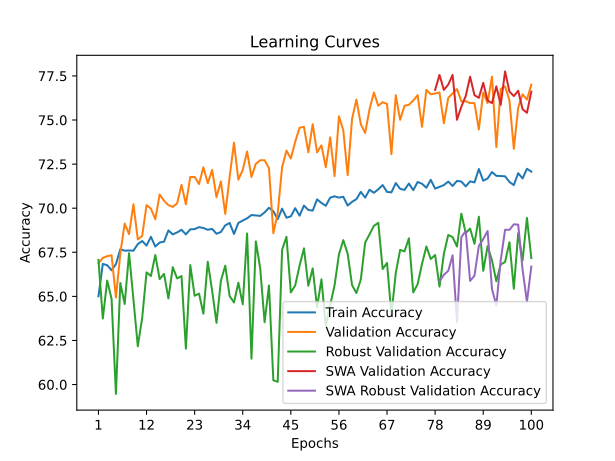

Source data for this figure (header and first rows):
time; train_accuracy; train_loss; valid_accuracy; valid_loss; valid_accuracy_robust; valid_accuracy_swa; valid_accuracy_robust_swa
13,3909; 65,0062; 1,5344; 66,8828; 1,1655; 67,0690; 66,8828; 67,0690
26,8318; 66,8414; 1,2802; 67,1820; 0,9571; 63,7414; 67,1820; 63,7414
40,6290; 66,7665; 1,2626; 67,2818; 0,9437; 65,8966; 67,2818; 65,8966
54,9359; 66,4794; 1,2634; 67,3317; 0,9988; 64,8621; 67,3317; 64,8621
69,3339; 66,8290; 1,2439; 64,9377; 0,9902; 59,4655; 64,9377; 59,4655
84,1448; 67,6779; 1,2370; 67,4314; 0,9553; 65,7586; 67,4314; 65,7586
98,6410; 67,5905; 1,2278; 69,1272; 0,9156; 64,5690; 69,1272; 64,5690
112,9106; 67,6030; 1,2168; 68,5287; 0,8976; 67,4483; 68,5287; 67,4483
127,8121; 67,5905; 1,2163; 70,2244; 0,8808; 64,8276; 70,2244; 64,8276
142,3173; 67,9650; 1,2099; 68,2294; 0,9092; 62,1724; 68,2294; 62,1724
157,2788; 68,1398; 1,2079; 68,4289; 0,8876; 63,7759; 68,4289; 63,7759
173,1734; 67,8777; 1,2044; 70,1746; 0,8552; 66,3621; 70,1746; 66,3621
187,7014; 68,3770; 1,2021; 69,9751; 0,8706; 66,1552; 69,9751; 66,1552
202,1209; 67,8277; 1,1970; 69,3766; 0,8726; 67,3448; 69,3766; 67,3448
217,6213; 68,0524; 1,2017; 70,7731; 0,8320; 65,9828; 70,7731; 65,9828
232,8863; 68,1024; 1,1906; 70,4239; 0,8300; 66,2759; 70,4239; 66,2759
248,4960; 68,7391; 1,1909; 70,1746; 0,8342; 64,8793; 70,1746; 64,8793
263,4008; 68,5144; 1,1913; 70,0748; 0,8229; 66,6552; 70,0748; 66,6552
277,8227; 68,6267; 1,1908; 70,2743; 0,8541; 66,0172; 70,2743; 66,0172
292,8154; 68,7765; 1,1772; 71,3217; 0,8825; 66,1552; 71,3217; 66,1552
307,0617; 68,5144; 1,1797; 70,2244; 0,8350; 62,0345; 70,2244; 62,0345
321,1493; 68,8015; 1,1773; 71,7706; 0,8150; 66,7759; 71,7706; 66,7759
334,6048; 68,8140; 1,1761; 71,7706; 0,8094; 65,0345; 71,7706; 65,0345
348,7954; 68,9263; 1,1758; 71,3716; 0,8137; 65,1552; 71,3716; 65,1552
363,0809; 68,8764; 1,1718; 72,3192; 0,7961; 64,0172; 72,3192; 64,0172
376,7413; 68,7765; 1,1723; 71,4214; 0,7874; 66,9655; 71,4214; 66,9655
390,8050; 68,8265; 1,1713; 72,1696; 0,7820; 65,3276; 72,1696; 65,3276
405,0398; 68,5518; 1,1732; 70,6234; 0,7920; 63,5000; 70,6234; 63,5000
420,1529; 68,6517; 1,1696; 71,5212; 0,8046; 65,8793; 71,5212; 65,8793
435,2538; 69,0262; 1,1731; 69,6758; 0,8518; 66,7414; 69,6758; 66,7414
450,6031; 69,1635; 1,1704; 71,7706; 0,7981; 65,0172; 71,7706; 65,0172
465,5198; 68,5393; 1,1680; 73,7157; 0,7563; 64,6552; 73,7157; 64,6552
480,3404; 69,1635; 1,1646; 71,6209; 0,7658; 65,7759; 71,6209; 65,7759
494,6973; 69,3009; 1,1637; 72,1696; 0,7983; 64,5517; 72,1696; 64,5517
509,2025; 69,4257; 1,1612; 73,2170; 0,7588; 68,5690; 73,2170; 68,5690
524,6490; 69,6130; 1,1558; 71,7706; 0,8116; 61,4655; 71,7706; 61,4655
539,1600; 69,5880; 1,1560; 72,5187; 0,7484; 68,1207; 72,5187; 68,1207
553,0403; 69,5630; 1,1548; 72,7182; 0,7609; 66,5862; 72,7182; 66,5862
567,1227; 69,7628; 1,1480; 72,7182; 0,7753; 63,5345; 72,7182; 63,5345
582,0018; 70,0250; 1,1481; 72,2693; 0,7610; 65,6207; 72,2693; 65,6207
595,9032; 69,8252; 1,1484; 68,5786; 0,8115; 60,2414; 68,5786; 60,2414
609,7864; 69,3758; 1,1583; 69,7257; 0,8037; 60,1552; 69,7257; 60,1552
624,3033; 69,9750; 1,1454; 72,3192; 0,7672; 67,6379; 72,3192; 67,6379
638,3828; 69,4632; 1,1480; 73,2668; 0,7408; 68,3793; 73,2668; 68,3793
652,5675; 69,5381; 1,1487; 72,8180; 0,7475; 65,2241; 72,8180; 65,2241
666,7070; 70,0000; 1,1423; 73,7656; 0,7469; 65,6207; 73,7656; 65,6207
680,1796; 69,5755; 1,1411; 74,5636; 0,7183; 66,7414; 74,5636; 66,7414
693,7124; 70,1498; 1,1363; 74,6135; 0,7168; 67,7241; 74,6135; 67,7241
707,8581; 69,9001; 1,1413; 73,1671; 0,7162; 65,6034; 73,1671; 65,6034
723,1407; 69,8627; 1,1345; 74,7631; 0,6982; 66,5862; 74,7631; 66,5862
738,1949; 70,4994; 1,1343; 73,1671; 0,7332; 64,3793; 73,1671; 64,3793
753,1613; 70,2996; 1,1340; 73,5661; 0,7313; 65,9655; 73,5661; 65,9655
767,8980; 70,1373; 1,1311; 72,3192; 0,7688; 63,3103; 72,3192; 63,3103
783,8048; 70,5993; 1,1288; 74,0150; 0,7129; 64,5172; 74,0150; 64,5172
800,3788; 70,6742; 1,1275; 71,8204; 0,8021; 65,6207; 71,8204; 65,6207
816,6468; 70,5993; 1,1240; 75,2120; 0,7290; 67,3793; 75,2120; 67,3793
833,0556; 70,6492; 1,1232; 74,4140; 0,7220; 68,1897; 74,4140; 68,1897
848,5581; 70,1498; 1,1260; 71,8703; 0,7685; 67,4138; 71,8703; 67,4138
862,6006; 70,3620; 1,1278; 75,0623; 0,7204; 65,6379; 75,0623; 65,6379
877,1077; 70,5119; 1,1228; 76,1596; 0,6920; 65,1897; 76,1596; 65,1897
... 40 more rows
